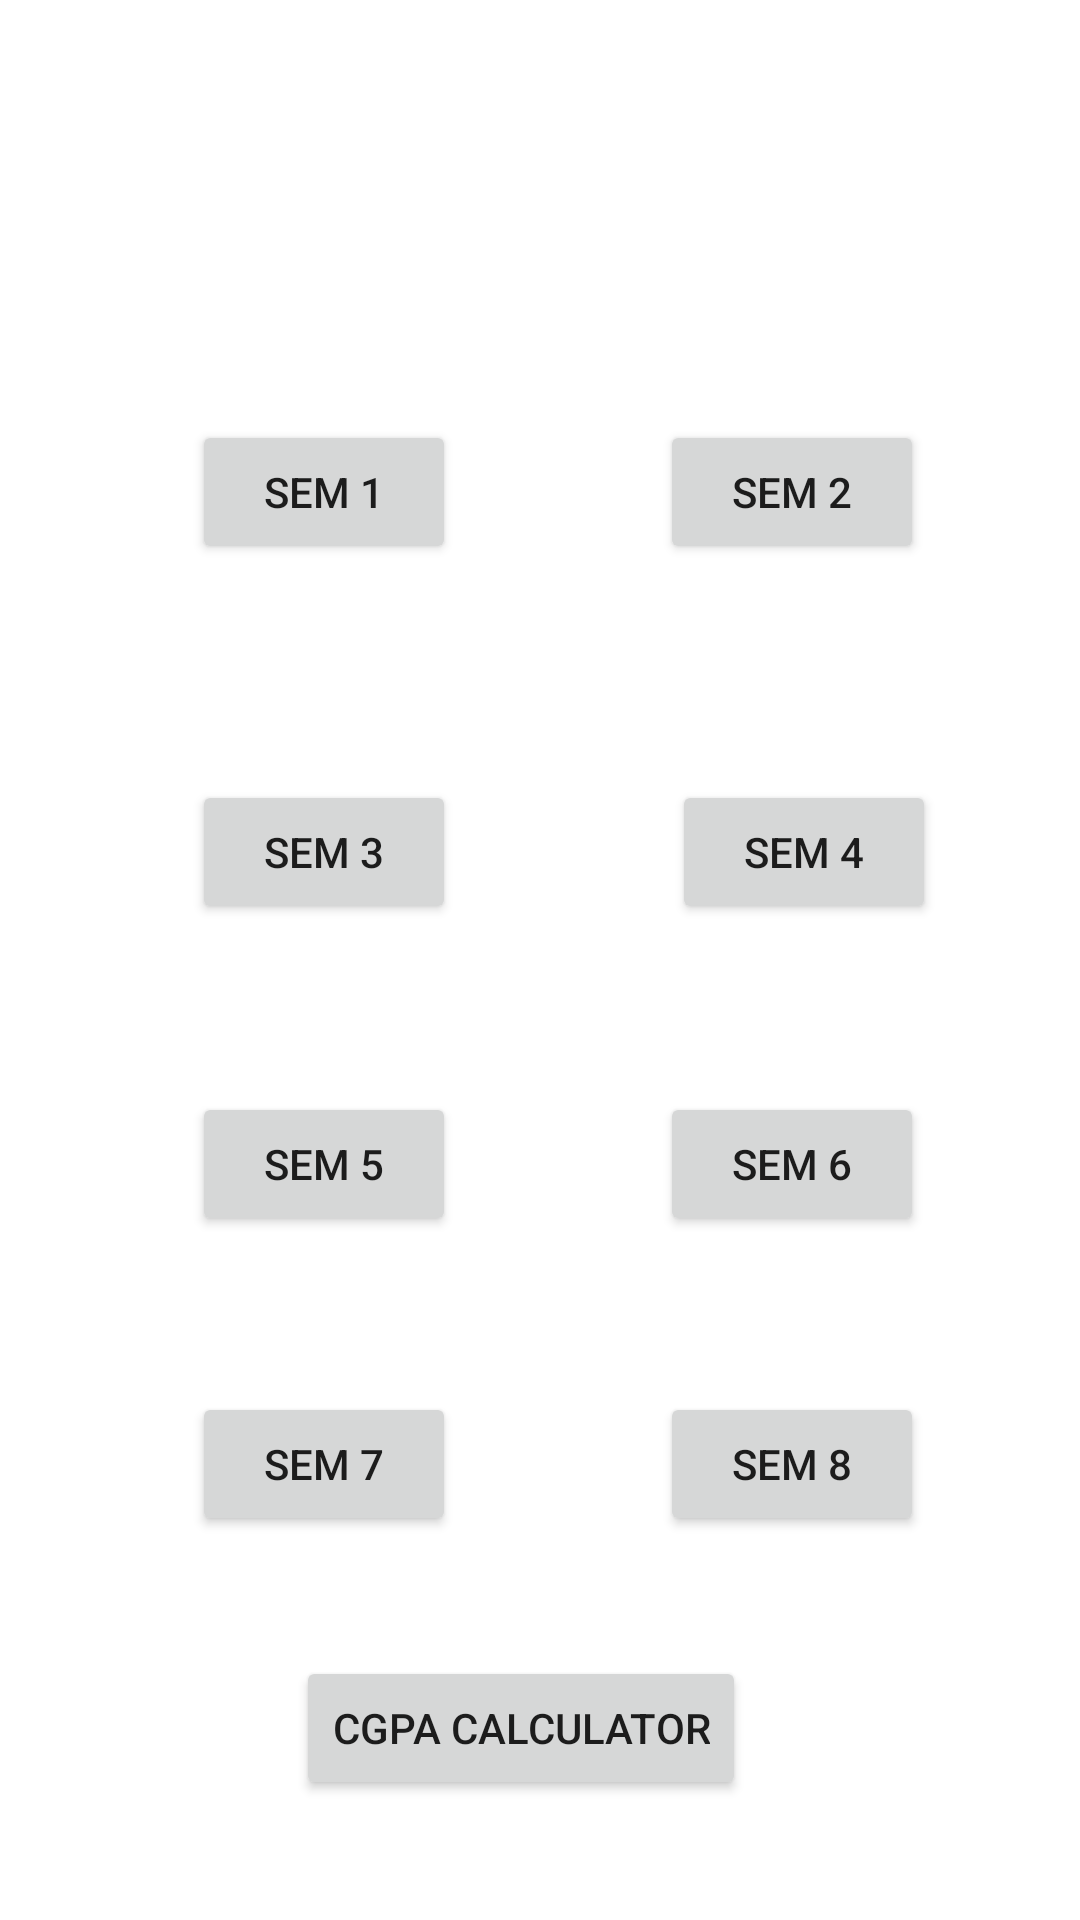

Produce the Android XML layout that renders to this screen, including the resource entries it uses.
<!-- AndroidManifest.xml: application theme Theme.CollegeProject -->
<!-- res/layout/activity_cgpacalculator.xml -->
<?xml version="1.0" encoding="utf-8"?>
<androidx.constraintlayout.widget.ConstraintLayout xmlns:android="http://schemas.android.com/apk/res/android"
    xmlns:app="http://schemas.android.com/apk/res-auto"
    xmlns:tools="http://schemas.android.com/tools"
    android:layout_width="match_parent"
    android:layout_height="match_parent"
    tools:context=".MainActivity">


    <Button
        android:id="@+id/btn_sem1"
        android:layout_width="wrap_content"
        android:layout_height="wrap_content"
        android:layout_marginStart="64dp"
        android:layout_marginTop="140dp"

        android:text="SEM 1"
        app:layout_constraintStart_toStartOf="parent"
        app:layout_constraintTop_toTopOf="parent" />

    <Button
        android:id="@+id/btn_sem3"
        android:layout_width="wrap_content"
        android:layout_height="wrap_content"
        android:layout_marginStart="64dp"
        android:layout_marginTop="72dp"

        android:text="SEM 3"
        app:layout_constraintStart_toStartOf="parent"
        app:layout_constraintTop_toBottomOf="@+id/btn_sem1" />

    <Button
        android:id="@+id/btn_sem5"
        android:layout_width="wrap_content"
        android:layout_height="wrap_content"
        android:layout_marginStart="64dp"
        android:layout_marginTop="56dp"

        android:text="SEM 5"
        app:layout_constraintStart_toStartOf="parent"
        app:layout_constraintTop_toBottomOf="@+id/btn_sem3" />

    <Button
        android:id="@+id/btn_sem7"
        android:layout_width="wrap_content"
        android:layout_height="wrap_content"
        android:layout_marginStart="64dp"
        android:layout_marginTop="52dp"

        android:text="SEM 7"
        app:layout_constraintStart_toStartOf="parent"
        app:layout_constraintTop_toBottomOf="@+id/btn_sem5" />

    <Button
        android:id="@+id/stn_sem2"
        android:layout_width="wrap_content"
        android:layout_height="wrap_content"
        android:layout_marginStart="68dp"
        android:layout_marginTop="140dp"
        android:text="SEM 2"
        app:layout_constraintStart_toEndOf="@+id/btn_sem1"
        app:layout_constraintTop_toTopOf="parent" />

    <Button
        android:id="@+id/btn_sem4"
        android:layout_width="wrap_content"
        android:layout_height="wrap_content"
        android:layout_marginStart="72dp"
        android:layout_marginTop="72dp"

        android:text="SEM 4"
        app:layout_constraintStart_toEndOf="@+id/btn_sem3"
        app:layout_constraintTop_toBottomOf="@+id/stn_sem2" />

    <Button
        android:id="@+id/btn_sem6"
        android:layout_width="wrap_content"
        android:layout_height="wrap_content"
        android:layout_marginStart="68dp"
        android:layout_marginTop="56dp"

        android:text="SEM 6"
        app:layout_constraintStart_toEndOf="@+id/btn_sem5"
        app:layout_constraintTop_toBottomOf="@+id/btn_sem4" />

    <Button
        android:id="@+id/sem8"
        android:layout_width="wrap_content"
        android:layout_height="wrap_content"
        android:layout_marginStart="68dp"
        android:layout_marginTop="52dp"
        android:text="SEM 8"
        app:layout_constraintStart_toEndOf="@+id/btn_sem7"
        app:layout_constraintTop_toBottomOf="@+id/btn_sem6" />

    <Button
        android:id="@+id/cgpacalculator9"
        android:layout_width="wrap_content"
        android:layout_height="wrap_content"
        android:layout_marginTop="40dp"
        android:text="CGPA calculator"
        app:layout_constraintEnd_toEndOf="parent"
        app:layout_constraintHorizontal_bias="0.47"
        app:layout_constraintStart_toStartOf="parent"
        app:layout_constraintTop_toBottomOf="@+id/btn_sem7" />


</androidx.constraintlayout.widget.ConstraintLayout>
<!-- resources referenced by this layout -->
<resources>
  <style name="Theme.CollegeProject" parent="Theme.MaterialComponents.DayNight.DarkActionBar">
          
          <item name="colorPrimary">@color/purple_500</item>
          <item name="colorPrimaryVariant">@color/purple_700</item>
          <item name="colorOnPrimary">@color/white</item>
          
          <item name="colorSecondary">@color/teal_200</item>
          <item name="colorSecondaryVariant">@color/teal_700</item>
          <item name="colorOnSecondary">@color/black</item>
          
          <item name="android:statusBarColor">?attr/colorPrimaryVariant</item>
          
      </style>
  <!-- not gathered from this repository: default colours our renderer supplied (Android Studio template values) -->
  <color name="purple_500">#FF6200EE</color>
  <color name="purple_700">#FF3700B3</color>
  <color name="teal_200">#FF03DAC5</color>
  <color name="teal_700">#FF018786</color>
  <color name="black">#FF000000</color>
  <color name="white">#FFFFFFFF</color>
</resources>
